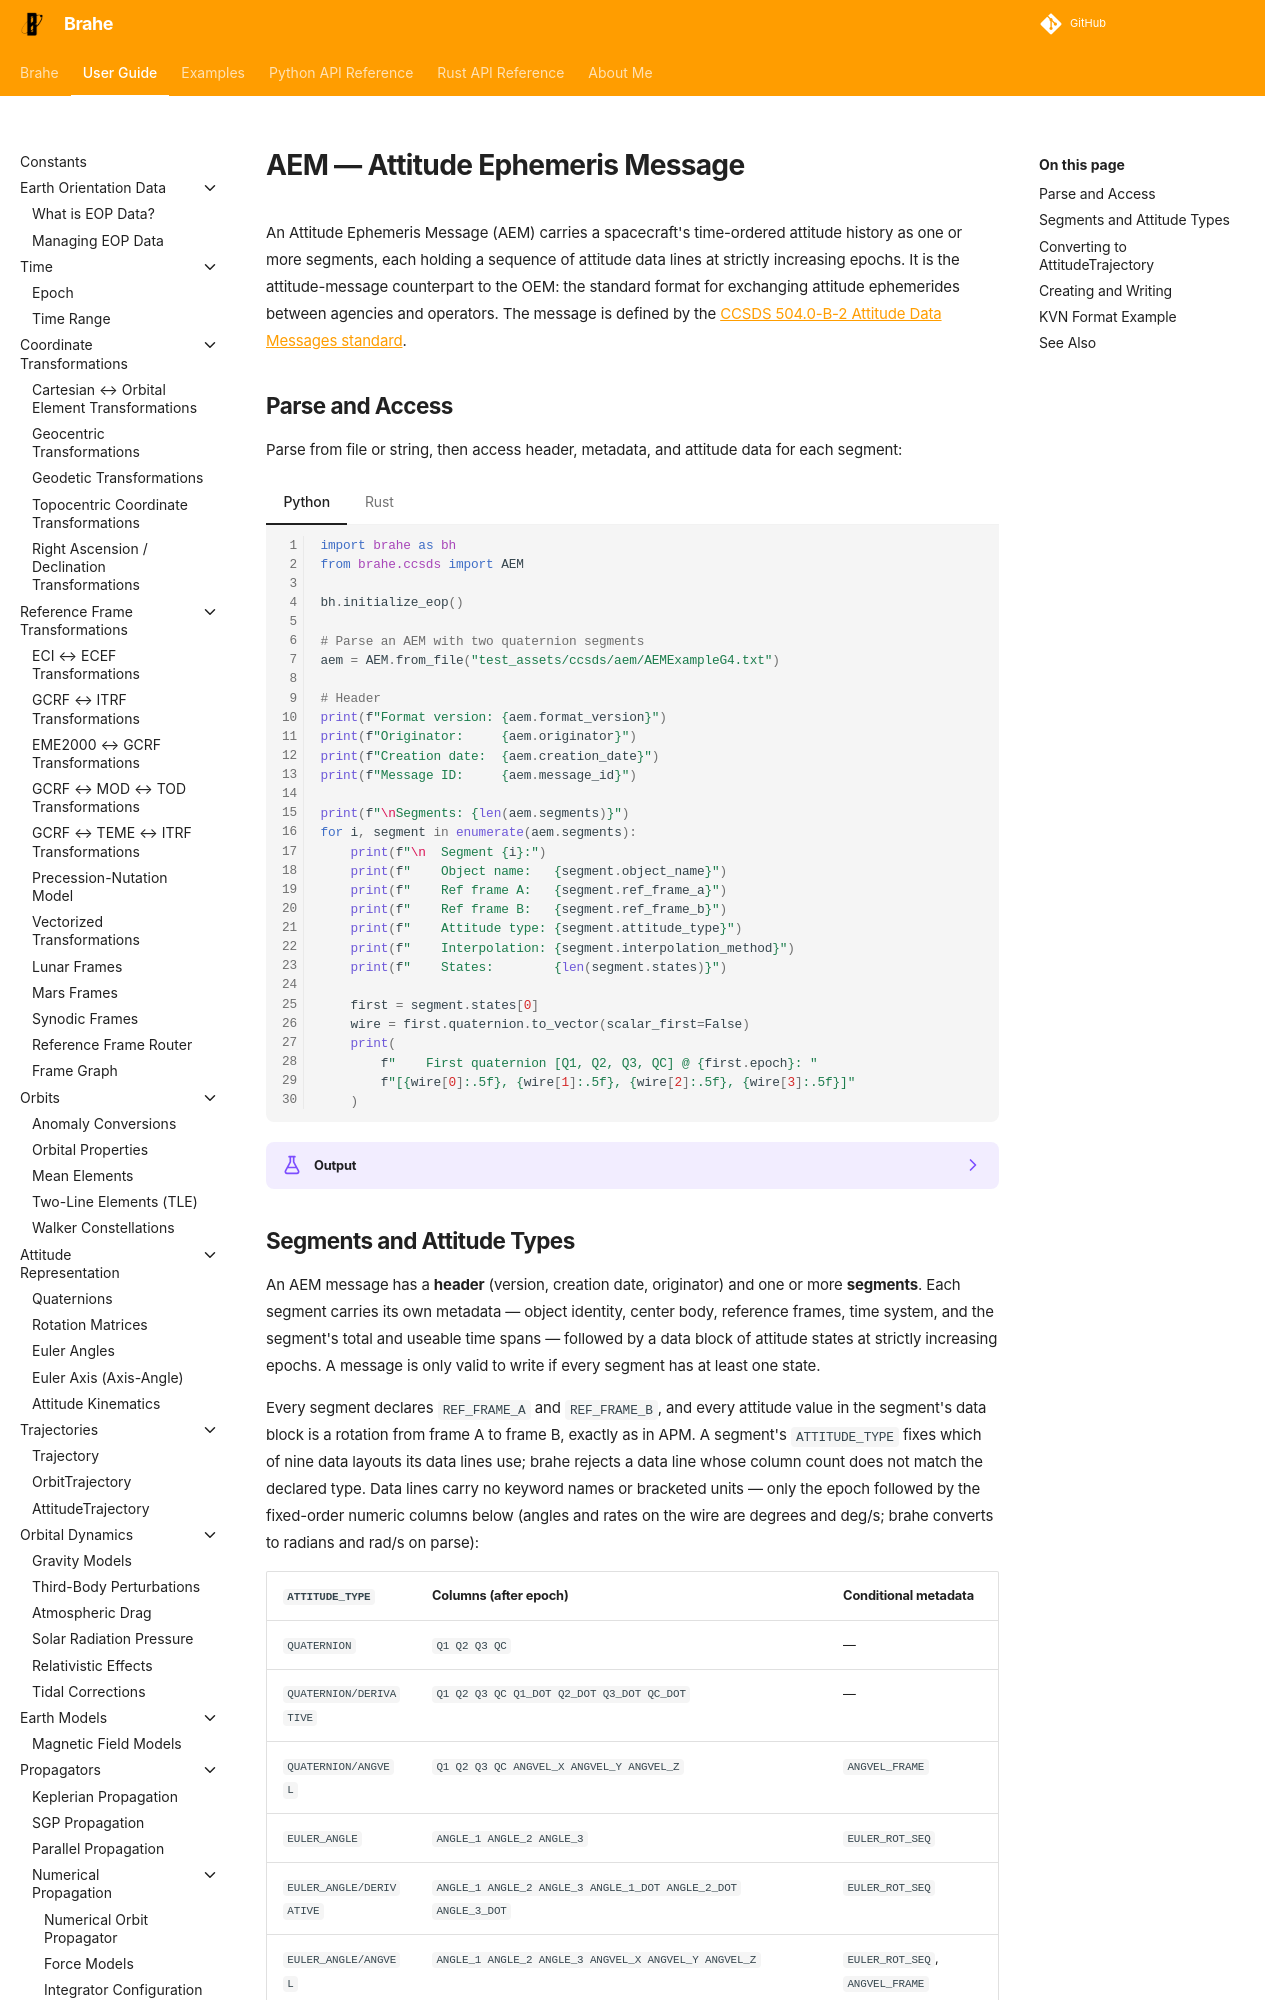

repository: duncaneddy/brahe · page: latest/learn/ccsds/aem.html · generator: mkdocs

# AEM — Attitude Ephemeris Message

An Attitude Ephemeris Message (AEM) carries a spacecraft's time-ordered attitude history as one or more segments, each holding a sequence of attitude data lines at strictly increasing epochs. It is the attitude-message counterpart to the OEM: the standard format for exchanging attitude ephemerides between agencies and operators. The message is defined by the [CCSDS 504.0-B-2 Attitude Data Messages standard](https://ccsds.org/Pubs/504x0b2.pdf).

## Parse and Access

Parse from file or string, then access header, metadata, and attitude data for each segment:

=== "Python"
    ``` python
    --8<-- "./examples/ccsds/aem_parse_access.py:8"
    ```

=== "Rust"
    ``` rust
    --8<-- "./examples/ccsds/aem_parse_access.rs:4"
    ```

??? example "Output"
    === "Python"
        ```
        --8<-- "./docs/outputs/ccsds/aem_parse_access.py.txt"
        ```

    === "Rust"
        ```
        --8<-- "./docs/outputs/ccsds/aem_parse_access.rs.txt"
        ```
